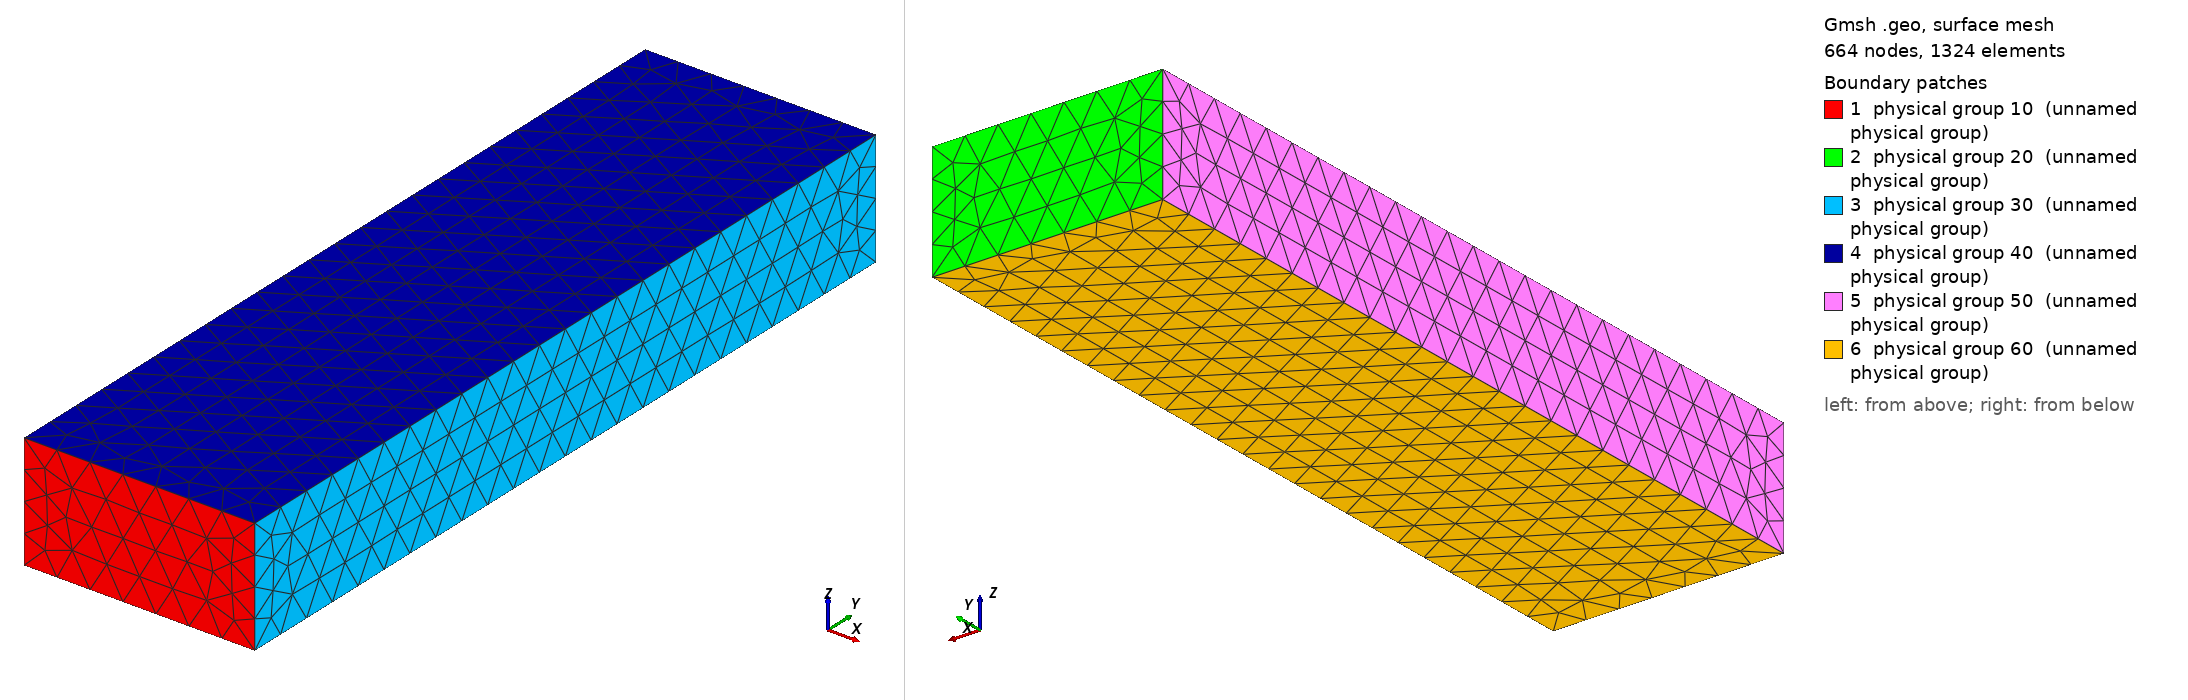

Gmsh geometry script, surface-meshed: 664 nodes, 1324 surface elements. Boundary patches (legend numbers): 1 physical group 10 (unnamed physical group), 2 physical group 20 (unnamed physical group), 3 physical group 30 (unnamed physical group), 4 physical group 40 (unnamed physical group), 5 physical group 50 (unnamed physical group), 6 physical group 60 (unnamed physical group). Left view from above one corner, right view from below the opposite corner. Legend entries are the model's physical surfaces. The drawing asked Gmsh for element sizes between 1% and 20% of the model's largest extent; the script's own settings can give other sizes.

=== semelle7.geo (drawn) ===
lc=6;
l=40;
L=140;
e=20;

Point(1) = {0, 0, 0, lc};
Point(2) = {l, 0, 0, lc};
Point(3) = {l, 0, e, lc};
Point(4) = {0, 0, e, lc};
Point(5) = {0, L, 0, lc};
Point(6) = {l, L, 0, lc};
Point(7) = {l, L, e, lc};
Point(8) = {0, L, e, lc};


//Physical Point(2)={2};
//Physical Point(3)={3};
//Physical Point(6)={6};


Line(1) = {1, 2};
Line(2) = {2, 3};
Line(3) = {3, 4};
Line(4) = {4, 1};
Line(5) = {5, 6};
Line(6) = {6, 7};
Line(7) = {7, 8};
Line(8) = {8, 5};
Line(9) = {1, 5};
Line(10) = {2, 6};
Line(11) = {3, 7};
Line(12) = {4, 8};

Line Loop(1) = {1, 2, 3, 4};
Line Loop(2) = {-5, -6, -7, -8};
Line Loop(3) = {-2, 10, 6, -11};
Line Loop(4) = {11, 7, -12, -3};
Line Loop(5) = {-4, 12, 8, -9};
Line Loop(6) = {-1, 9, 5, -10};


Plane Surface(1) = {1};
Plane Surface(2) = {2};
Plane Surface(3) = {3};
Plane Surface(4) = {4};
Plane Surface(5) = {5};
Plane Surface(6) = {6};

Physical Surface(30) = {3};
Physical Surface(50) = {5};
Physical Surface(10) = {1};
Physical Surface(40) = {4};
Physical Surface(20) = {2};
Physical Surface(60) = {6};


Surface Loop(100) = {1,2,3,4,5,6};

Volume(100)={100};

Physical Volume(100) = {100};
